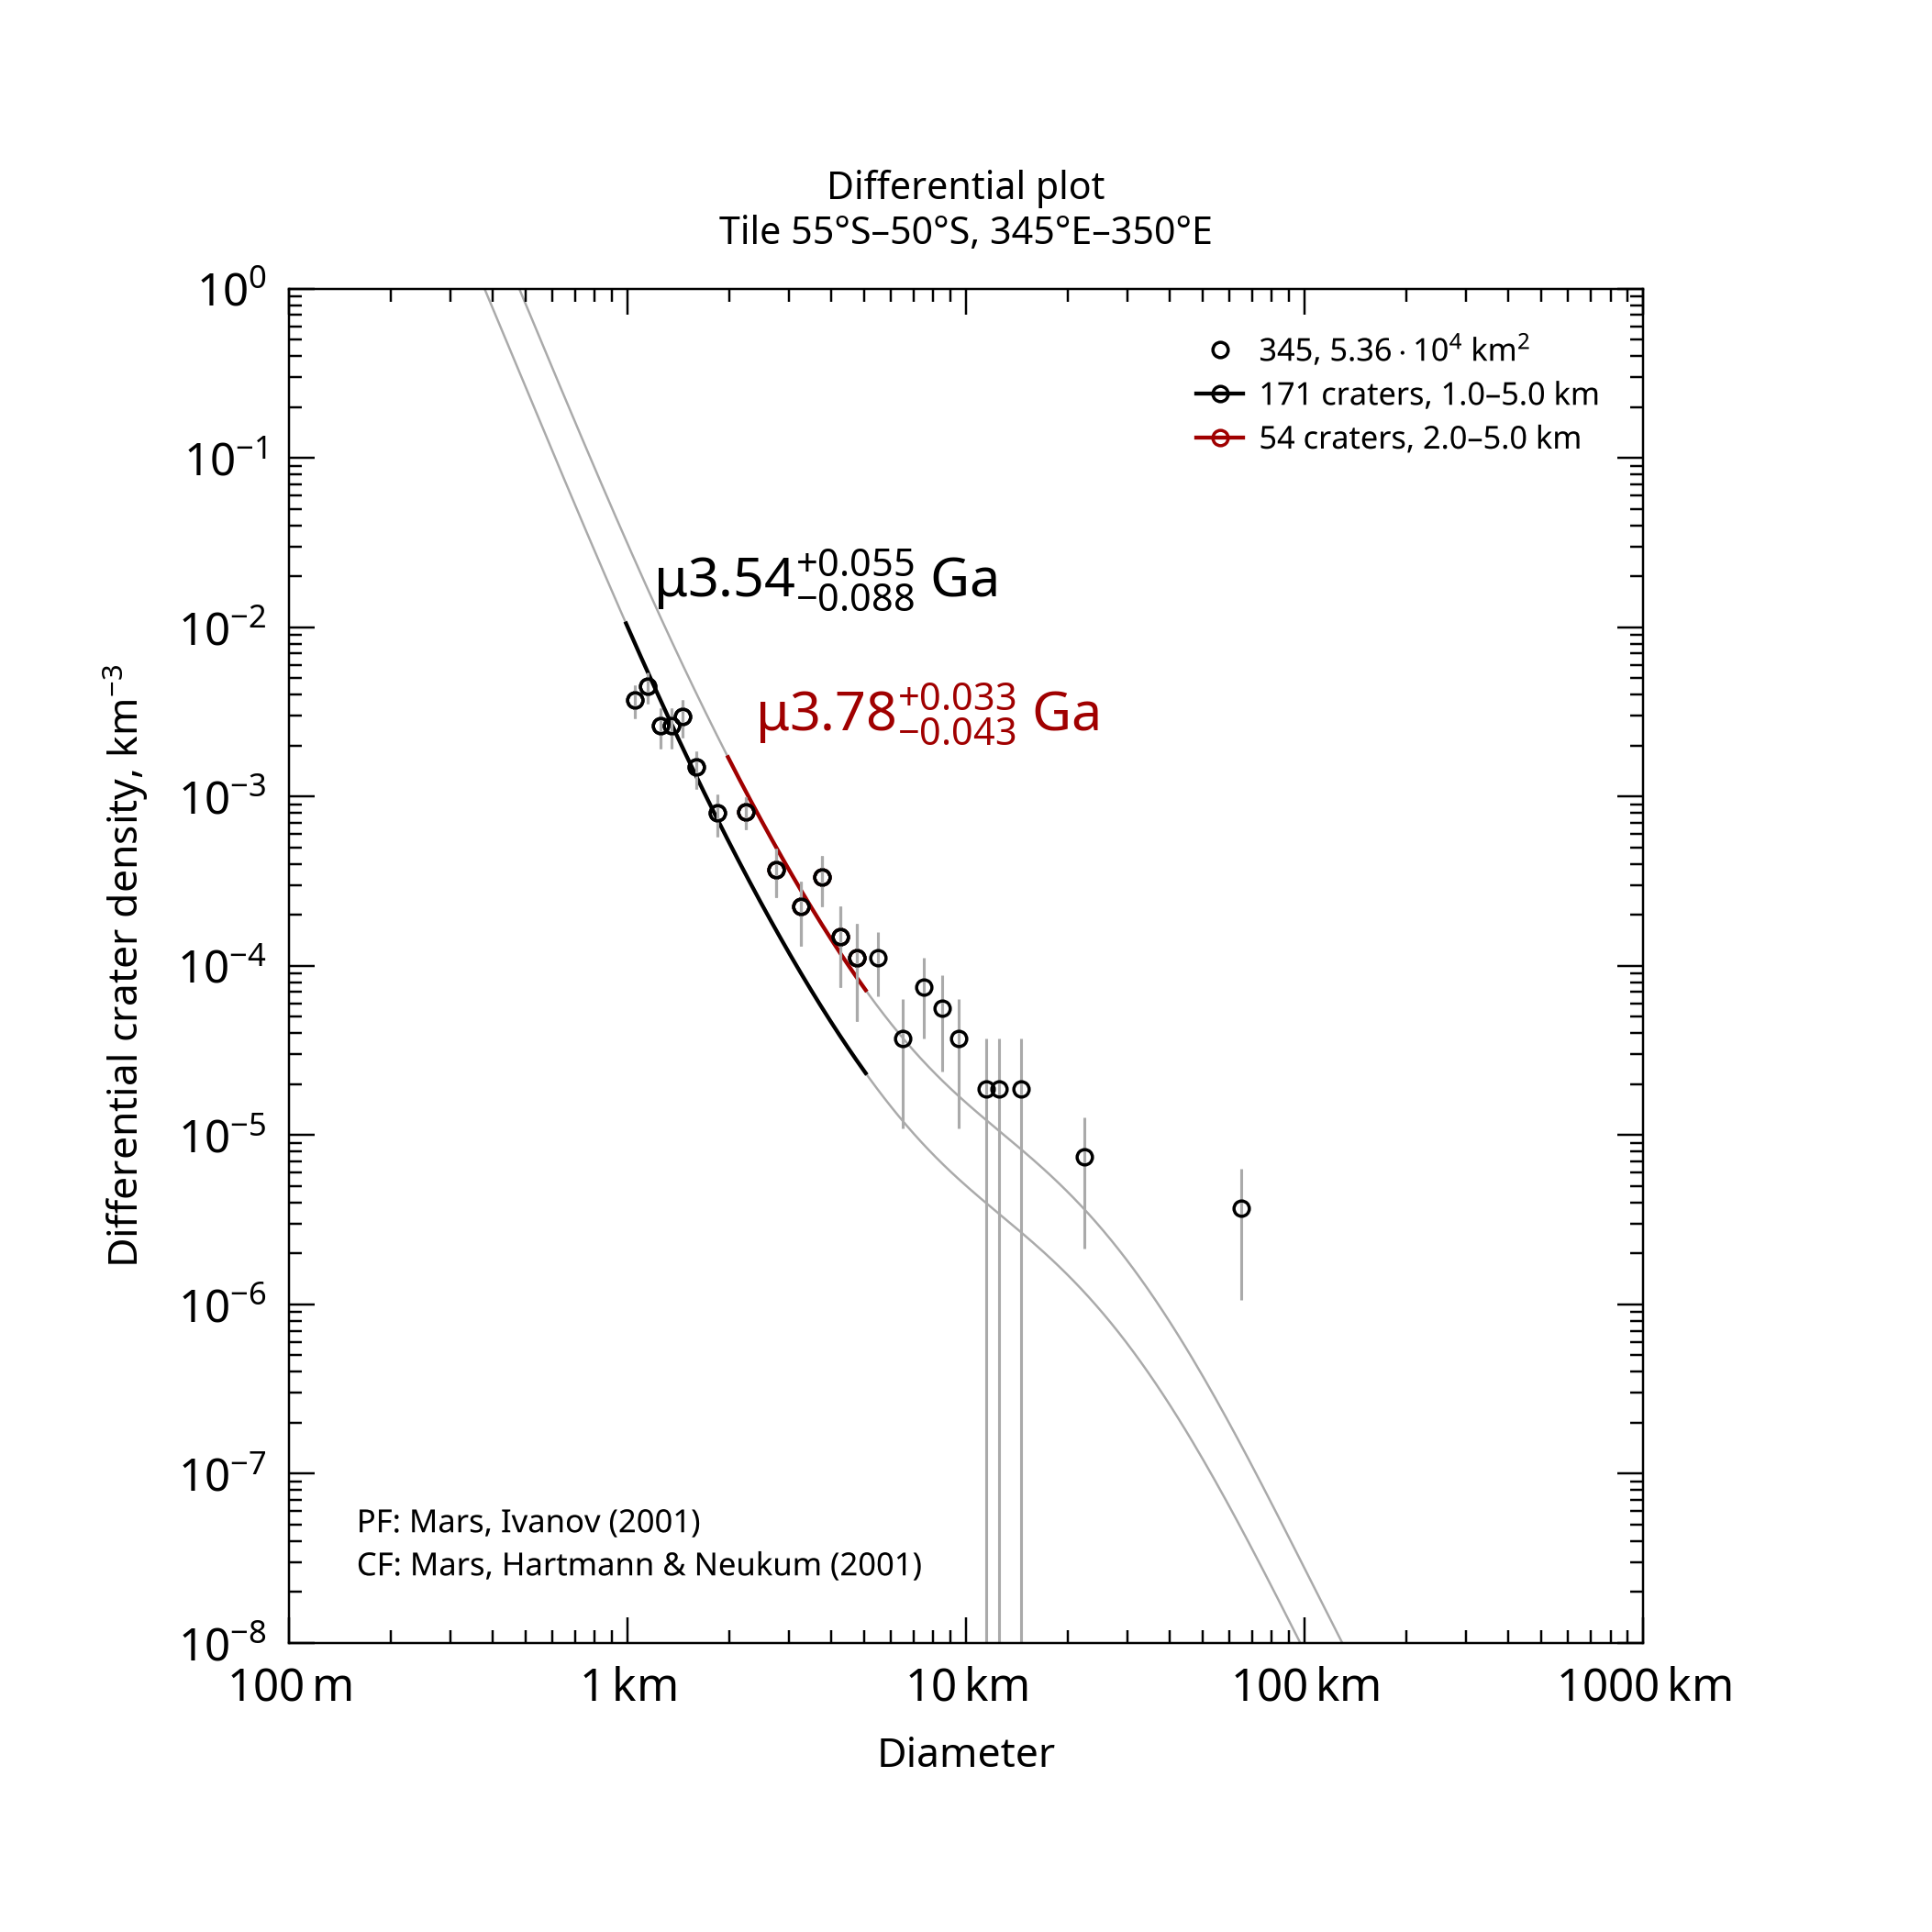

The file beside this chart, header and first rows:
, , , , , , , , , , , , , , , , , , , , Formatted values [paste MathML into Word…
, , , , , , , , , , , , , , , , , , , , , MathML, , Latex
Name, Area, Binning, d_min, d_max, Method, Resurf, N, N_event, Age, Age-, Age+, a0, a0-, a0+, N(1), N(1)-, N(1)+, Source, , Range, Age, N(1), Age
345, 53586, pseudo-log, 1, 5, d-fit, 0, 171.0, 171, 3.54, 3.45, 3.59, -2.502, -2.61, -2.416, 3.15e-03, 2.46e-03, 3.84e-03, tiles_scc/tile_lat-55_lon+345.scc, , 1.0–5.0 km, <math xmlns="http://www.w3.org/1998/Math…, <math xmlns="http://www.w3.org/1998/Math…, $\mu3.54^{+0.055}_{-0.088}$ Ga
345, 53586, pseudo-log, 2, 5, d-fit, 0, 54.0, 54, 3.78, 3.74, 3.82, -2.012, -2.114, -1.929, 9.73e-03, 7.69e-03, 1.18e-02, tiles_scc/tile_lat-55_lon+345.scc, , 2.0–5.0 km, <math xmlns="http://www.w3.org/1998/Math…, <math xmlns="http://www.w3.org/1998/Math…, $\mu3.78^{+0.033}_{-0.043}$ Ga
